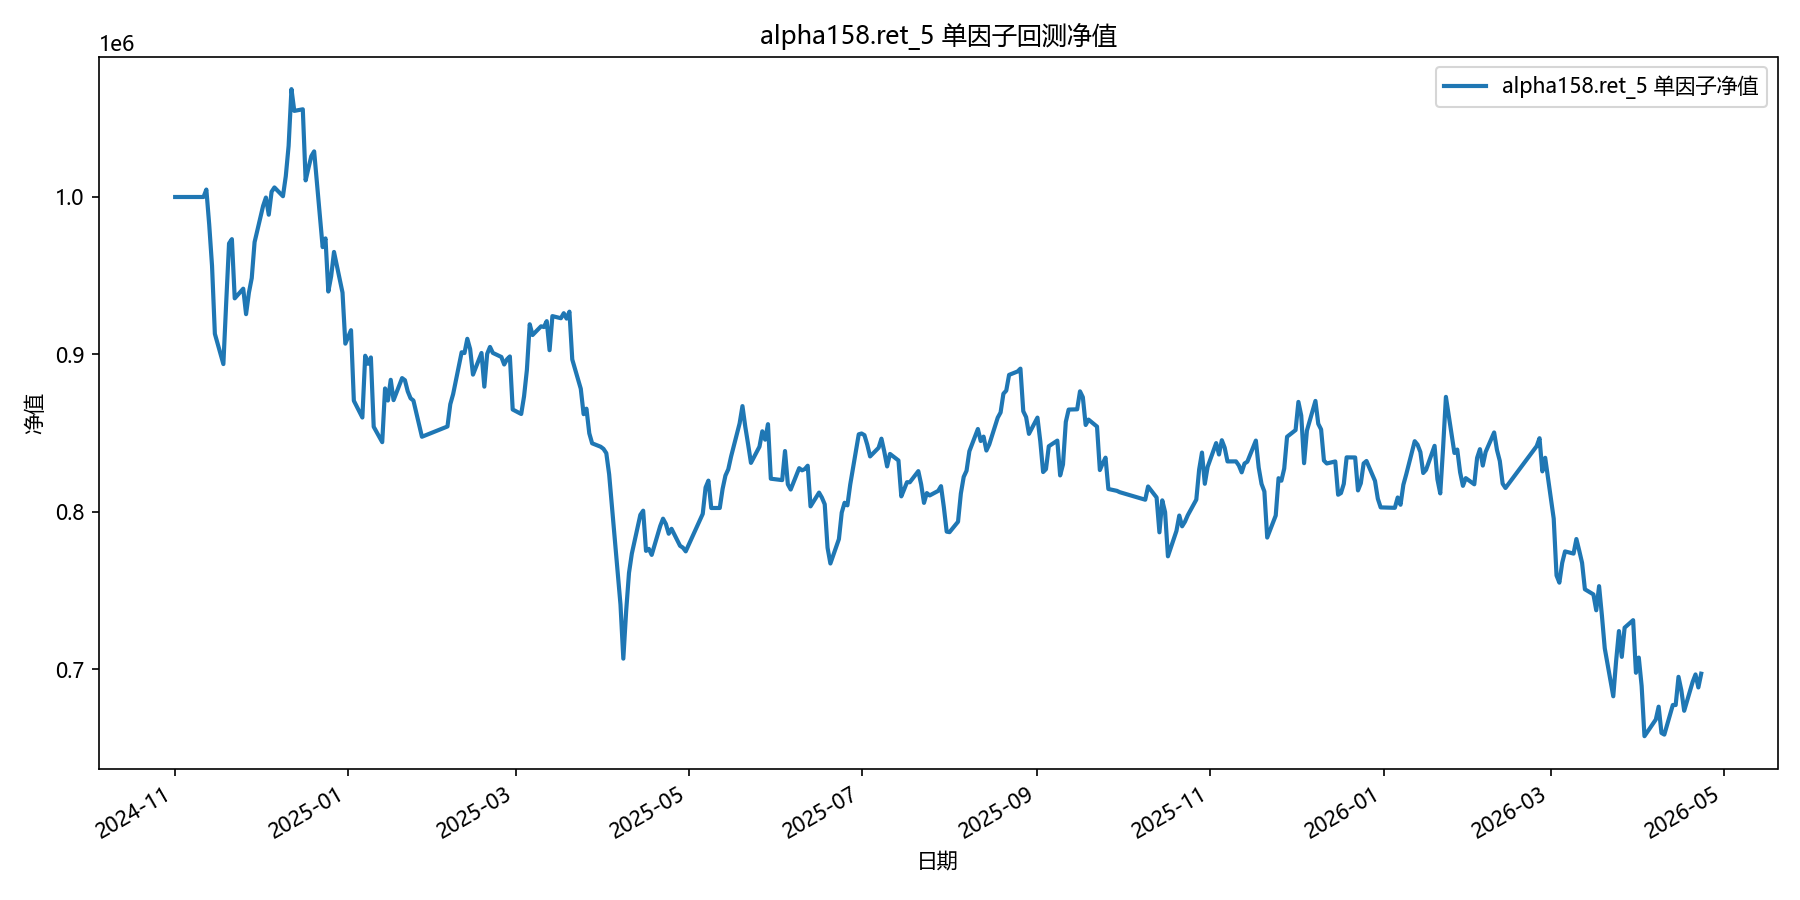

The file beside this chart, header and first rows:
date, equity
2024-11-01, 1000000
2024-11-04, 1000000
2024-11-05, 1000000
2024-11-06, 1000000
2024-11-07, 1000000
2024-11-08, 1000000
2024-11-11, 1000000
2024-11-12, 1004730
2024-11-13, 982587
2024-11-14, 956314
2024-11-15, 913101
2024-11-18, 893900
2024-11-19, 933106
2024-11-20, 970530
2024-11-21, 973235
2024-11-22, 935640
2024-11-25, 941762
2024-11-26, 925604
2024-11-27, 939215
2024-11-28, 948511
2024-11-29, 971322
2024-12-02, 994288
2024-12-03, 999666
2024-12-04, 988754
2024-12-05, 1003316
2024-12-06, 1006072
2024-12-09, 1000497
2024-12-10, 1013180
2024-12-11, 1032477
2024-12-12, 1068504
2024-12-13, 1054685
2024-12-16, 1055696
2024-12-17, 1010555
2024-12-18, 1018452
2024-12-19, 1025916
2024-12-20, 1028975
2024-12-23, 968176
2024-12-24, 973696
2024-12-25, 939973
2024-12-26, 949690
2024-12-27, 965098
2024-12-30, 939287
2024-12-31, 906847
2025-01-02, 915424
2025-01-03, 870614
2025-01-06, 859944
2025-01-07, 899169
2025-01-08, 894062
2025-01-09, 898113
2025-01-10, 854068
2025-01-13, 844301
2025-01-14, 878410
2025-01-15, 870761
2025-01-16, 883890
2025-01-17, 870994
2025-01-20, 884993
2025-01-21, 883660
2025-01-22, 876551
2025-01-23, 872167
2025-01-24, 870735
... 298 more rows
